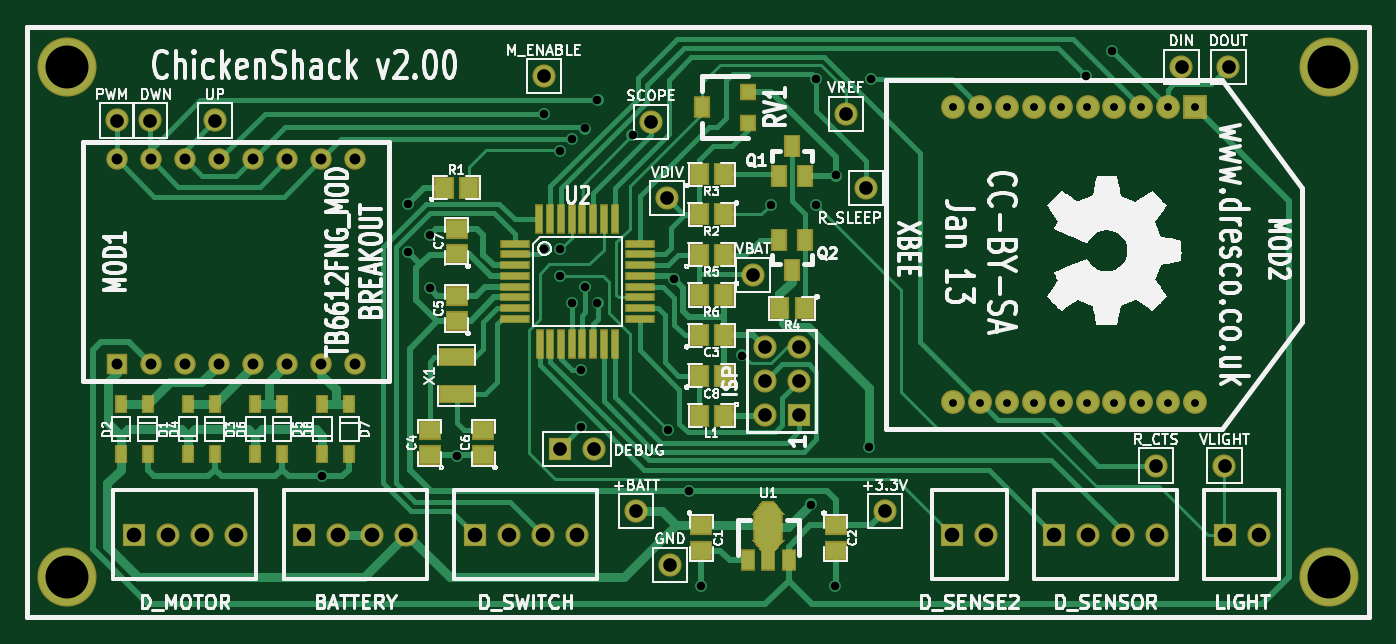
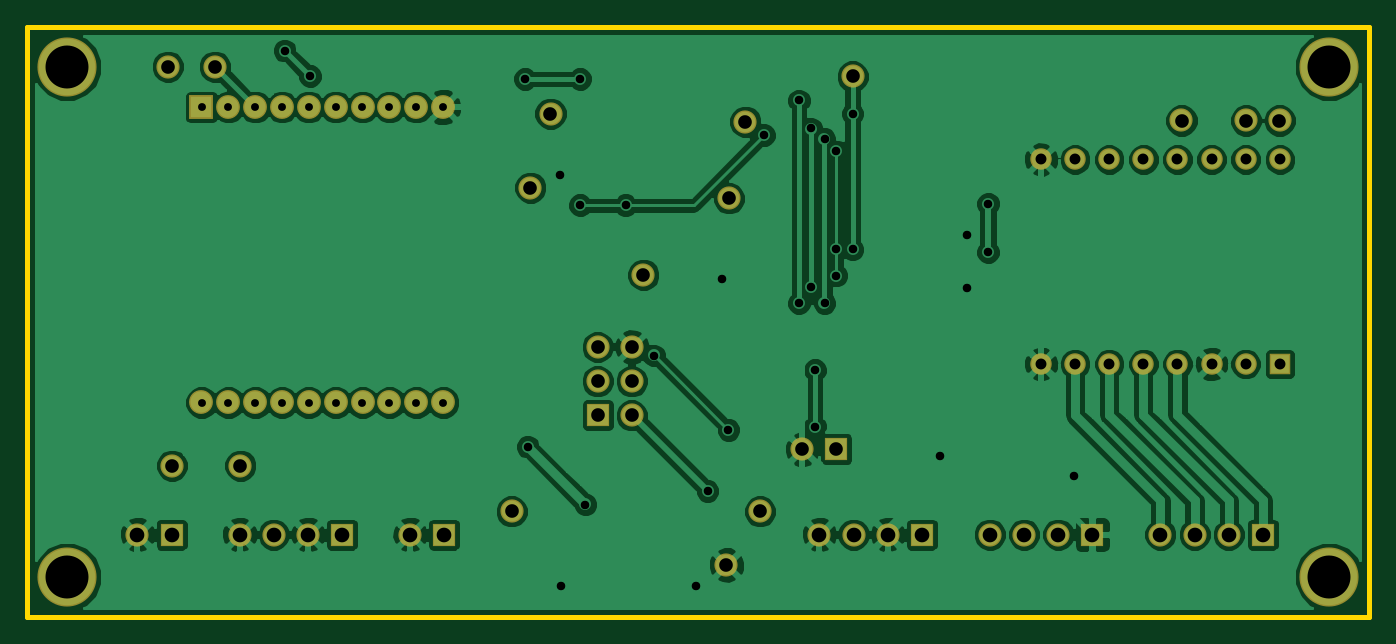
Circuit board: 8 layer files. Board 100.0 x 44.0 mm.
- bottom_copper: ChickenShack-Back.gbl (76613 bytes)
- top_copper: ChickenShack-Front.gtl (20211 bytes)
- bottom_mask: ChickenShack-Mask_Back.gbs (2108 bytes)
- top_mask: ChickenShack-Mask_Front.gts (4470 bytes)
- outline: ChickenShack-PCB_Edges.gbr (431 bytes)
- bottom_silk: ChickenShack-SilkS_Back.gbo (260 bytes)
- top_silk: ChickenShack-SilkS_Front.gto (73472 bytes)
- drill: ChickenShack.drl (1903 bytes)

=== bottom_copper: ChickenShack-Back.gbl (76613 bytes, source omitted) ===
=== top_copper: ChickenShack-Front.gtl (20211 bytes, source omitted) ===
=== bottom_mask: ChickenShack-Mask_Back.gbs ===
G04 (created by PCBNEW-RS274X (2012-01-19 BZR 3256)-stable) date Sun 13 Jan 2013 11:14:15 GMT*
G01*
G70*
G90*
%MOIN*%
G04 Gerber Fmt 3.4, Leading zero omitted, Abs format*
%FSLAX34Y34*%
G04 APERTURE LIST*
%ADD10C,0.006000*%
%ADD11C,0.070000*%
%ADD12R,0.070000X0.070000*%
%ADD13R,0.068000X0.068000*%
%ADD14C,0.068000*%
%ADD15C,0.173400*%
%ADD16R,0.063000X0.063000*%
%ADD17C,0.063000*%
G04 APERTURE END LIST*
G54D10*
G54D11*
X72834Y-33465D03*
X72047Y-33465D03*
X71260Y-33465D03*
X70472Y-33465D03*
X69685Y-33465D03*
X68897Y-33465D03*
X68110Y-33465D03*
X67323Y-33465D03*
X66535Y-33465D03*
X66535Y-42126D03*
X67323Y-42126D03*
X68110Y-42126D03*
X68897Y-42126D03*
X69685Y-42126D03*
X70472Y-42126D03*
X71260Y-42126D03*
X72047Y-42126D03*
X72834Y-42126D03*
X73622Y-42126D03*
G54D12*
X73622Y-33465D03*
G54D13*
X52500Y-46000D03*
G54D14*
X53500Y-46000D03*
X54500Y-46000D03*
X55500Y-46000D03*
G54D13*
X69500Y-46000D03*
G54D14*
X70500Y-46000D03*
X71500Y-46000D03*
X72500Y-46000D03*
G54D13*
X42500Y-46000D03*
G54D14*
X43500Y-46000D03*
X44500Y-46000D03*
X45500Y-46000D03*
G54D13*
X47500Y-46000D03*
G54D14*
X48500Y-46000D03*
X49500Y-46000D03*
X50500Y-46000D03*
G54D13*
X74500Y-46000D03*
G54D14*
X75500Y-46000D03*
G54D13*
X62000Y-42500D03*
G54D14*
X61000Y-42500D03*
X62000Y-41500D03*
X61000Y-41500D03*
X62000Y-40500D03*
X61000Y-40500D03*
G54D13*
X55000Y-43500D03*
G54D14*
X56000Y-43500D03*
G54D15*
X77559Y-47244D03*
X40551Y-47244D03*
X77559Y-32283D03*
X40551Y-32283D03*
G54D13*
X66500Y-46000D03*
G54D14*
X67500Y-46000D03*
G54D16*
X42000Y-41000D03*
G54D17*
X43000Y-41000D03*
X44000Y-41000D03*
X45000Y-41000D03*
X46000Y-41000D03*
X47000Y-41000D03*
X48000Y-41000D03*
X49000Y-41000D03*
X49000Y-35000D03*
X48000Y-35000D03*
X47000Y-35000D03*
X46000Y-35000D03*
X45000Y-35000D03*
X44000Y-35000D03*
X43000Y-35000D03*
X42000Y-35000D03*
G54D14*
X57677Y-33898D03*
X57244Y-45315D03*
X64528Y-45315D03*
X58228Y-46890D03*
X58150Y-36142D03*
X74488Y-43976D03*
X63386Y-33661D03*
X54528Y-32559D03*
X44882Y-33858D03*
X42008Y-33858D03*
X42992Y-33858D03*
X60669Y-38386D03*
X74606Y-32283D03*
X73228Y-32283D03*
X63976Y-35827D03*
X72480Y-43976D03*
M02*

=== top_mask: ChickenShack-Mask_Front.gts ===
G04 (created by PCBNEW-RS274X (2012-01-19 BZR 3256)-stable) date Sun 13 Jan 2013 11:14:15 GMT*
G01*
G70*
G90*
%MOIN*%
G04 Gerber Fmt 3.4, Leading zero omitted, Abs format*
%FSLAX34Y34*%
G04 APERTURE LIST*
%ADD10C,0.006000*%
%ADD11C,0.070000*%
%ADD12R,0.070000X0.070000*%
%ADD13R,0.086700X0.025700*%
%ADD14R,0.025700X0.086700*%
%ADD15R,0.043400X0.063100*%
%ADD16R,0.086700X0.090700*%
%ADD17R,0.047400X0.067100*%
%ADD18R,0.035600X0.055200*%
%ADD19R,0.067100X0.059200*%
%ADD20R,0.059200X0.067100*%
%ADD21R,0.106400X0.055200*%
%ADD22R,0.068000X0.068000*%
%ADD23C,0.068000*%
%ADD24C,0.173400*%
%ADD25R,0.063000X0.063000*%
%ADD26C,0.063000*%
%ADD27R,0.047400X0.051300*%
%ADD28R,0.047400X0.063100*%
G04 APERTURE END LIST*
G54D10*
G54D11*
X72834Y-33465D03*
X72047Y-33465D03*
X71260Y-33465D03*
X70472Y-33465D03*
X69685Y-33465D03*
X68897Y-33465D03*
X68110Y-33465D03*
X67323Y-33465D03*
X66535Y-33465D03*
X66535Y-42126D03*
X67323Y-42126D03*
X68110Y-42126D03*
X68897Y-42126D03*
X69685Y-42126D03*
X70472Y-42126D03*
X71260Y-42126D03*
X72047Y-42126D03*
X72834Y-42126D03*
X73622Y-42126D03*
G54D12*
X73622Y-33465D03*
G54D13*
X53681Y-39676D03*
X53681Y-39361D03*
X53681Y-39046D03*
X53681Y-38731D03*
X53681Y-38416D03*
X53681Y-38101D03*
X53681Y-37786D03*
X53681Y-37471D03*
X57343Y-37473D03*
X57343Y-39683D03*
X57343Y-39363D03*
X57343Y-39043D03*
X57343Y-38733D03*
X57343Y-38413D03*
X57343Y-38103D03*
X57343Y-37783D03*
G54D14*
X54400Y-36752D03*
X54714Y-36752D03*
X55030Y-36752D03*
X55344Y-36752D03*
X55660Y-36752D03*
X55974Y-36752D03*
X56290Y-36752D03*
X56604Y-36752D03*
X54402Y-40414D03*
X54712Y-40414D03*
X55032Y-40414D03*
X55342Y-40414D03*
X55652Y-40414D03*
X55972Y-40414D03*
X56292Y-40414D03*
X56612Y-40414D03*
G54D15*
X61115Y-46749D03*
X60524Y-46749D03*
X61706Y-46749D03*
G54D10*
G36*
X60940Y-46552D02*
X60640Y-46158D01*
X61590Y-46158D01*
X61290Y-46552D01*
X60940Y-46552D01*
X60940Y-46552D01*
G37*
G54D16*
X61115Y-45788D03*
G54D10*
G36*
X60640Y-45418D02*
X60940Y-45024D01*
X61290Y-45024D01*
X61590Y-45418D01*
X60640Y-45418D01*
X60640Y-45418D01*
G37*
G54D17*
X61811Y-34606D03*
X61437Y-35472D03*
X62185Y-35472D03*
X61811Y-38228D03*
X62185Y-37362D03*
X61437Y-37362D03*
G54D18*
X44882Y-43641D03*
X44882Y-42185D03*
X48819Y-43641D03*
X48819Y-42185D03*
X48031Y-42185D03*
X48031Y-43641D03*
X46850Y-43641D03*
X46850Y-42185D03*
X46063Y-42185D03*
X46063Y-43641D03*
X44094Y-42185D03*
X44094Y-43641D03*
X42913Y-43641D03*
X42913Y-42185D03*
X42126Y-42185D03*
X42126Y-43641D03*
G54D19*
X59147Y-45724D03*
X59147Y-46474D03*
G54D20*
X59824Y-36614D03*
X59074Y-36614D03*
X51594Y-35827D03*
X52344Y-35827D03*
X59074Y-35433D03*
X59824Y-35433D03*
X62186Y-39370D03*
X61436Y-39370D03*
X59074Y-37795D03*
X59824Y-37795D03*
X59824Y-38976D03*
X59074Y-38976D03*
X59824Y-42520D03*
X59074Y-42520D03*
G54D19*
X63084Y-45724D03*
X63084Y-46474D03*
G54D20*
X59074Y-40157D03*
X59824Y-40157D03*
G54D19*
X51181Y-43682D03*
X51181Y-42932D03*
X51969Y-39745D03*
X51969Y-38995D03*
X52756Y-43682D03*
X52756Y-42932D03*
X51969Y-37777D03*
X51969Y-37027D03*
G54D20*
X59074Y-41339D03*
X59824Y-41339D03*
G54D21*
X51969Y-41870D03*
X51969Y-40808D03*
G54D22*
X52500Y-46000D03*
G54D23*
X53500Y-46000D03*
X54500Y-46000D03*
X55500Y-46000D03*
G54D22*
X69500Y-46000D03*
G54D23*
X70500Y-46000D03*
X71500Y-46000D03*
X72500Y-46000D03*
G54D22*
X42500Y-46000D03*
G54D23*
X43500Y-46000D03*
X44500Y-46000D03*
X45500Y-46000D03*
G54D22*
X47500Y-46000D03*
G54D23*
X48500Y-46000D03*
X49500Y-46000D03*
X50500Y-46000D03*
G54D22*
X74500Y-46000D03*
G54D23*
X75500Y-46000D03*
G54D22*
X62000Y-42500D03*
G54D23*
X61000Y-42500D03*
X62000Y-41500D03*
X61000Y-41500D03*
X62000Y-40500D03*
X61000Y-40500D03*
G54D22*
X55000Y-43500D03*
G54D23*
X56000Y-43500D03*
G54D24*
X77559Y-47244D03*
X40551Y-47244D03*
X77559Y-32283D03*
X40551Y-32283D03*
G54D22*
X66500Y-46000D03*
G54D23*
X67500Y-46000D03*
G54D25*
X42000Y-41000D03*
G54D26*
X43000Y-41000D03*
X44000Y-41000D03*
X45000Y-41000D03*
X46000Y-41000D03*
X47000Y-41000D03*
X48000Y-41000D03*
X49000Y-41000D03*
X49000Y-35000D03*
X48000Y-35000D03*
X47000Y-35000D03*
X46000Y-35000D03*
X45000Y-35000D03*
X44000Y-35000D03*
X43000Y-35000D03*
X42000Y-35000D03*
G54D27*
X60512Y-33012D03*
G54D28*
X59174Y-33465D03*
G54D27*
X60512Y-33918D03*
G54D23*
X57677Y-33898D03*
X57244Y-45315D03*
X64528Y-45315D03*
X58228Y-46890D03*
X58150Y-36142D03*
X74488Y-43976D03*
X63386Y-33661D03*
X54528Y-32559D03*
X44882Y-33858D03*
X42008Y-33858D03*
X42992Y-33858D03*
X60669Y-38386D03*
X74606Y-32283D03*
X73228Y-32283D03*
X63976Y-35827D03*
X72480Y-43976D03*
M02*

=== outline: ChickenShack-PCB_Edges.gbr ===
G04 (created by PCBNEW-RS274X (2012-01-19 BZR 3256)-stable) date Sun 13 Jan 2013 10:48:50 GMT*
G01*
G70*
G90*
%MOIN*%
G04 Gerber Fmt 3.4, Leading zero omitted, Abs format*
%FSLAX34Y34*%
G04 APERTURE LIST*
%ADD10C,0.006000*%
%ADD11C,0.015000*%
G04 APERTURE END LIST*
G54D10*
G54D11*
X78740Y-31102D02*
X39370Y-31102D01*
X78740Y-48425D02*
X78740Y-31103D01*
X39370Y-48425D02*
X78740Y-48425D01*
X39370Y-31103D02*
X39370Y-48425D01*
M02*

=== bottom_silk: ChickenShack-SilkS_Back.gbo ===
G04 (created by PCBNEW-RS274X (2012-01-19 BZR 3256)-stable) date Sun 13 Jan 2013 11:14:15 GMT*
G01*
G70*
G90*
%MOIN*%
G04 Gerber Fmt 3.4, Leading zero omitted, Abs format*
%FSLAX34Y34*%
G04 APERTURE LIST*
%ADD10C,0.006000*%
G04 APERTURE END LIST*
G54D10*
M02*

=== top_silk: ChickenShack-SilkS_Front.gto (73472 bytes, source omitted) ===
=== drill: ChickenShack.drl ===
M48
;DRILL file {Pcbnew (2012-01-19 BZR 3256)-stable} date Sun 13 Jan 2013 11:14:18 GMT
;FORMAT={-:-/ absolute / inch / decimal}
FMAT,2
INCH,TZ
T1C0.023
T2C0.025
T3C0.032
T4C0.040
T5C0.043
T6C0.126
%
G90
G05
M72
T1
X6.654Y-3.347
X6.654Y-4.213
X6.732Y-3.347
X6.732Y-4.213
X6.811Y-3.347
X6.811Y-4.213
X6.890Y-3.347
X6.890Y-4.213
X6.969Y-3.347
X6.969Y-4.213
X7.047Y-3.347
X7.047Y-4.213
X7.126Y-3.347
X7.126Y-4.213
X7.205Y-3.347
X7.205Y-4.213
X7.283Y-3.347
X7.283Y-4.213
X7.362Y-3.347
X7.362Y-4.213
T2
X4.803Y-4.429
X5.055Y-3.630
X5.055Y-3.772
X5.118Y-3.721
X5.118Y-3.878
X5.197Y-4.370
X5.453Y-3.366
X5.453Y-3.764
X5.500Y-3.476
X5.500Y-3.764
X5.500Y-3.841
X5.535Y-3.441
X5.535Y-3.921
X5.563Y-4.118
X5.563Y-4.284
X5.575Y-3.409
X5.575Y-3.874
X5.610Y-3.327
X5.610Y-3.921
X5.713Y-3.429
X5.817Y-4.293
X5.835Y-3.850
X5.878Y-4.472
X5.913Y-4.752
X6.035Y-4.075
X6.118Y-3.634
X6.236Y-4.512
X6.252Y-3.264
X6.252Y-3.634
X6.307Y-4.752
X6.311Y-3.547
X6.405Y-4.343
X6.413Y-3.264
X7.043Y-3.256
X7.118Y-3.181
T3
X4.200Y-3.500
X4.200Y-4.100
X4.300Y-3.500
X4.300Y-4.100
X4.400Y-3.500
X4.400Y-4.100
X4.500Y-3.500
X4.500Y-4.100
X4.600Y-3.500
X4.600Y-4.100
X4.700Y-3.500
X4.700Y-4.100
X4.800Y-3.500
X4.800Y-4.100
X4.900Y-3.500
X4.900Y-4.100
T4
X4.201Y-3.386
X4.299Y-3.386
X4.488Y-3.386
X5.453Y-3.256
X5.500Y-4.350
X5.600Y-4.350
X5.724Y-4.532
X5.768Y-3.390
X5.815Y-3.614
X5.823Y-4.689
X6.067Y-3.839
X6.100Y-4.050
X6.100Y-4.150
X6.100Y-4.250
X6.200Y-4.050
X6.200Y-4.150
X6.200Y-4.250
X6.339Y-3.366
X6.398Y-3.583
X6.453Y-4.532
X7.248Y-4.398
X7.323Y-3.228
X7.449Y-4.398
X7.461Y-3.228
T5
X4.250Y-4.600
X4.350Y-4.600
X4.450Y-4.600
X4.550Y-4.600
X4.750Y-4.600
X4.850Y-4.600
X4.950Y-4.600
X5.050Y-4.600
X5.250Y-4.600
X5.350Y-4.600
X5.450Y-4.600
X5.550Y-4.600
X6.650Y-4.600
X6.750Y-4.600
X6.950Y-4.600
X7.050Y-4.600
X7.150Y-4.600
X7.250Y-4.600
X7.450Y-4.600
X7.550Y-4.600
T6
X4.055Y-3.228
X4.055Y-4.724
X7.756Y-3.228
X7.756Y-4.724
T0
M30
